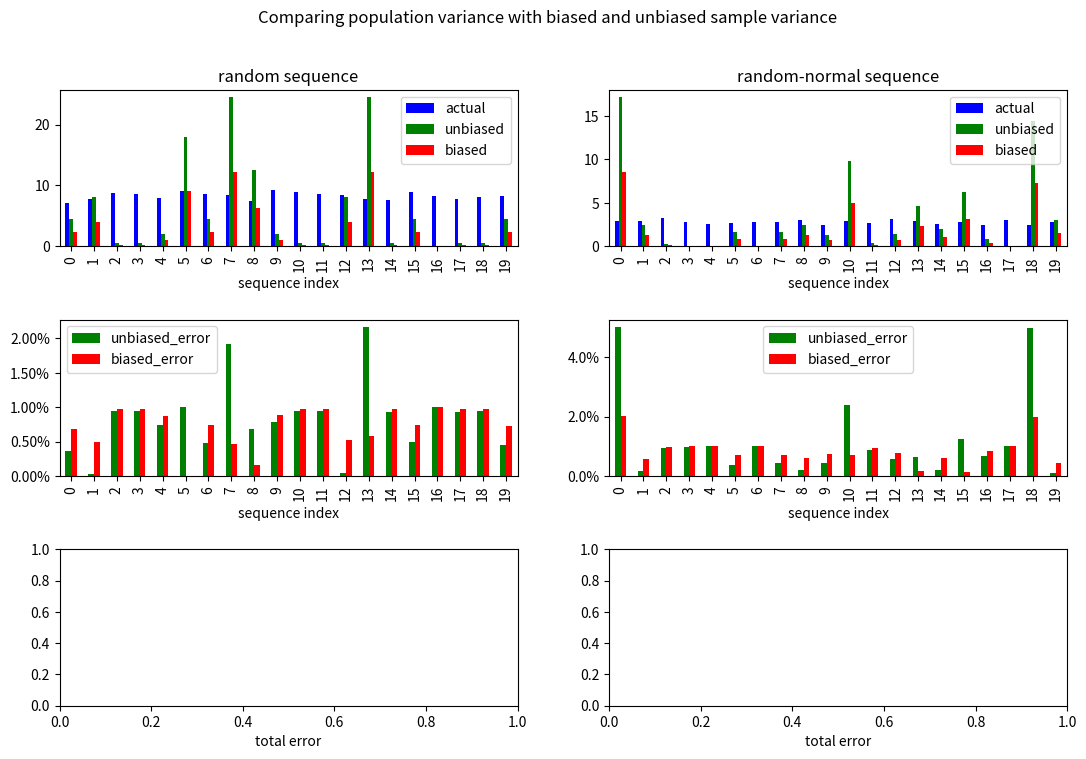

The script that saved this image: (Note: this script raises an exception after producing the figure.)
import pandas as pd
import numpy as np
import matplotlib.pyplot as plt
import matplotlib.ticker as mtick


SAMPLESIZE = 2
SEQUENCESIZE = 200

# number of sequences we will be finding variance for
SEQUENCECOUNT = 20

MAXSEQUENCENUMBER = 10


def getsample(sequence):
    sample = list(sequence)
    np.random.shuffle(sample)
    return sample[:SAMPLESIZE]


def variance(sample, n, correction=True):
    """
    sample: tuple
    n: int (sample size)
    correction: bool (defaults to True, as in unbiased sample variance)
    """

    squared_sum = sum(map(lambda val: val**2, sample))

    if correction:
        return (n*squared_sum - sum(sample)**2) / (n - 1) / n
    else:
        return (n*squared_sum - sum(sample)**2) / n**2


def getinfo(sequence):
    """
    returns a tuple of population variance, unbiased sample variance, biased sample variance
    errors of each sample variance
    """

    sample = getsample(sequence)
    actual = variance(sequence, len(sequence), correction=False)
    unbiased = variance(sample, SAMPLESIZE, correction=True)
    biased = variance(sample, SAMPLESIZE, correction=False)

    # add info about whether the biased or unbiased is closer to actual
    # calculate the errors for each estimate

    unbiased_error = abs(1 - unbiased/actual)
    biased_error = abs(1 - biased/actual)

    return tuple((actual, unbiased, biased, unbiased_error, biased_error))


def sequencegen(randomrange, seqlen, type):
    """
    randomrange: tuple (2)
    seqlen: int
    generates a random tuple of length and randomrange
    """

    minval = randomrange[0]
    maxval = randomrange[1]

    if type == "random":
        return tuple(np.random.randint(minval, maxval) for i in range(seqlen))

    if type == "normal":
        mean = (minval + maxval)/2

        # 99.7% of the data will lie between min and max
        # the width of the range should be six sigma
        sigma = (maxval - minval) / 6

        return tuple(np.random.normal(loc=mean, scale=sigma) for i in range(seqlen))


def getdataframe(type):
    sequences = tuple(
        sequencegen((0, MAXSEQUENCENUMBER), SEQUENCESIZE, type) for i in range(SEQUENCECOUNT)
    )

    df = pd.DataFrame(
        map(getinfo, sequences),
        columns=("actual", "unbiased", "biased",
                 "unbiased_error", "biased_error")
    )

    return df


#### GRAPHING SETTINGS ###
fig, axes = plt.subplots(nrows=3, ncols=2)

# graph title
title = "Comparing population variance with biased and unbiased sample variance"
fig.suptitle(title)

# random sequence in left column, normal sequence in right column
axes[0][0].set_title("random sequence")
axes[0][1].set_title("random-normal sequence")

# adjusting whitepace of the plots
plt.subplots_adjust(hspace=0.47)

# adjusting figure size
fig.set_size_inches(13, 8)

# changing the error axes y-label to percents
for ax in axes[1][:2]:
    ax.yaxis.set_major_formatter(mtick.PercentFormatter())

# set label for the bar charts
plt.setp(axes[:2][:], xlabel="sequence index")

# set label for the pie charts
plt.setp(axes[2][:], xlabel="total error")

##########################

### GENERATING DATA AND PLOTTING ###

# top row: variances
df_random = getdataframe("random")
df_random_variances = df_random[["actual", "unbiased", "biased"]]
df_random_variances.plot(kind="bar", ax=axes[0][0], color=["b", "g", "r"])

df_normal = getdataframe("normal")
df_normal_variances = df_normal[["actual", "unbiased", "biased"]]
df_normal_variances.plot(kind="bar", ax=axes[0][1], color=["b", "g", "r"])

# middle row: errors of biased and unbiased sample variance
df_random_errors = df_random[["unbiased_error", "biased_error"]]
df_random_errors.plot(kind="bar", ax=axes[1][0], color=["g", "r"])

df_normal_errors = df_normal[["unbiased_error", "biased_error"]]
df_normal_errors.plot(kind="bar", ax=axes[1][1], color=["g", "r"])

# last row: total error
total_unbiased_error_random = float(df_random_errors[["unbiased_error"]].sum())
total_biased_error_random = float(df_random_errors[["biased_error"]].sum())
axes[2][0].pie([total_unbiased_error_random,
                total_biased_error_random], colors=["g", "r"])

total_unbiased_error_normal = float(df_normal_errors[["unbiased_error"]].sum())
total_biased_error_normal = float(df_normal_errors[["biased_error"]].sum())
axes[2][1].pie([total_unbiased_error_normal,
                total_biased_error_normal], colors=["g", "r"])

plt.show()

#####################################
